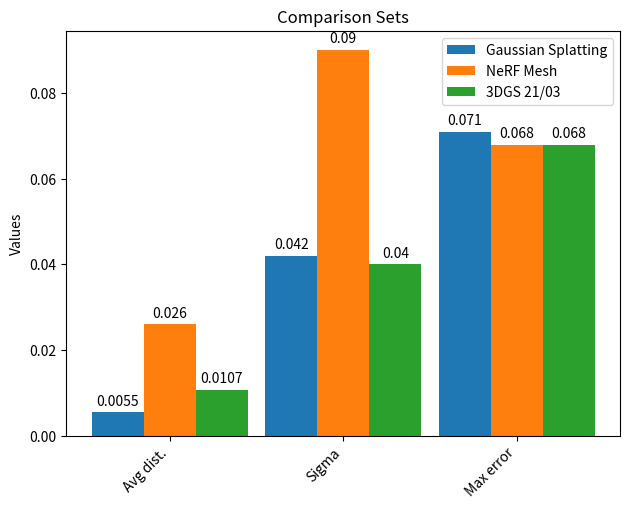

The script that saved this image:
#%%
import numpy as np
import matplotlib.pyplot as plt


data_gaussian = {
    "Avg dist.": 0.0055,
    "Sigma": 0.042,
    "Max error": 0.071
}

data_nerf = {
    "Avg dist.": 0.026,
    "Sigma": 0.09,
    "Max error": 0.068
}

data_3DGS_1903= {
    "Avg dist.": 0.0107,
    "Sigma": 0.04,
    "Max error": 0.068
}


labels = np.array(list(data_gaussian.keys()))


values_gaussian = np.array(list(data_gaussian.values()))
values_nerf = np.array(list(data_nerf.values()))
values_3DGS_1903 = np.array(list(data_3DGS_1903.values()))

x = np.arange(len(labels))
width = 0.3  
fig, ax = plt.subplots()


rects1 = ax.bar(x - width, values_gaussian, width, label='Gaussian Splatting')
rects2 = ax.bar(x, values_nerf, width, label='NeRF Mesh')
rects3 = ax.bar(x + width, values_3DGS_1903, width, label='3DGS 21/03')


ax.set_ylabel('Values')
ax.set_title('Comparison Sets')
ax.set_xticks(x)
ax.set_xticklabels(labels)
ax.legend()


def autolabel(rects):
    for rect in rects:
        height = rect.get_height()
        ax.annotate('{}'.format(height),
                    xy=(rect.get_x() + rect.get_width() / 2, height),
                    xytext=(0, 3),  
                    textcoords="offset points",
                    ha='center', va='bottom')

autolabel(rects1)
autolabel(rects2)
autolabel(rects3)

fig.tight_layout()

plt.xticks(rotation=45, ha='right')
plt.show()

# %%
